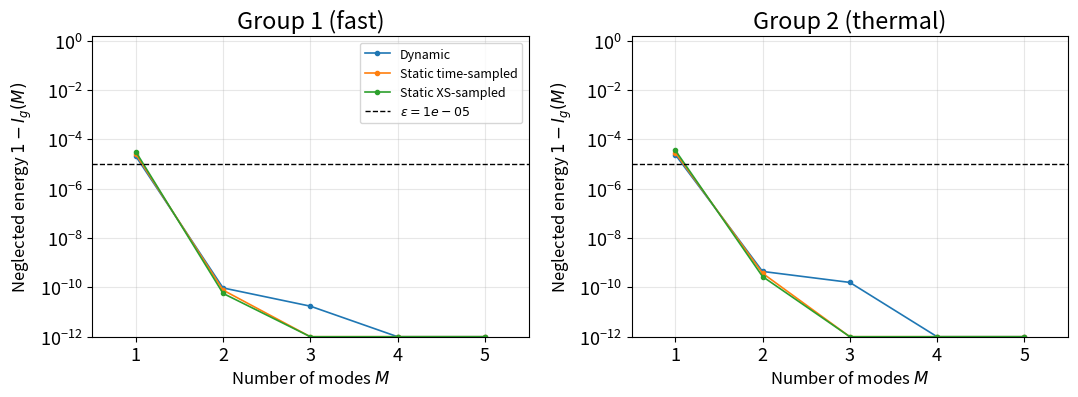

The matplotlib source for this figure:
# -*- coding: utf-8 -*-
import numpy as np
import matplotlib.pyplot as plt
from matplotlib import rcParams
plt.close('all')

params = {'backend': 'pdf', 'font.size': 14, 'axes.labelsize': 12,
          'legend.fontsize': 9, 'xtick.labelsize': 13, 'ytick.labelsize': 13,
          'text.usetex': False, 'lines.linewidth': 1.2, 'lines.markersize': 4,
          'legend.numpoints': 1, 'axes.formatter.useoffset': False,
          'figure.autolayout': True}
rcParams.update(params)

EPS = 1e-5

# Rango de ejes de la figura
M_MAX   = 5       # cortar el eje x en este nº de modos (None = todos)
Y_FLOOR = 1e-12     # suelo del eje y (un par de ordenes por debajo de EPS)


SINGULAR_VALUES_RAW = {
    'Dynamic': {
        'g1': "3.208e+04 1.467e+02 2.828e-01 1.335e-01 5.044e-03 ",
        'g2': "8.823e+03 4.342e+01 1.488e-01 1.110e-01 8.068e-03 ",
    },
    'Static time-sampled': {
        'g1': "2.156e+00 1.089e-02 1.898e-05 1.151e-16 6.314e-17",
        'g2': "5.929e-01 3.202e-03 1.147e-05 3.154e-17 1.998e-17",
    },
    'Static XS-sampled': {
        'g1': "2.156e+00 1.216e-02 1.629e-05 1.287e-07 2.840e-09",
        'g2': "5.929e-01 3.575e-03 9.836e-06 9.316e-08 1.029e-09",
    },

}

# SINGULAR_VALUES_RAW = {
#     'Dynamic': {
#         'g1': "4.531e+04 2.113e+02 2.323e-01 4.520e-02 6.067e-03 4.126e-05 1.890e-05 7.274e-06 2.715e-08 2.249e-08 ",
#         'g2': "1.246e+04 5.417e+01 9.340e-02 1.289e-02 6.017e-03 2.969e-05 1.201e-05 1.910e-06 1.233e-08 5.993e-09 ",
#     },
#     'Static time-sampled': {
#         'g1': "3.049e+00 1.577e-02 2.142e-05 1.352e-16 1.344e-16 7.976e-17 7.271e-17 6.603e-17 6.199e-17 6.077e-17",
#         'g2': "8.386e-01 4.111e-03 6.036e-06 3.660e-17 2.773e-17 2.575e-17 2.288e-17 2.274e-17 2.004e-17 1.677e-17",
#     },

# }

SINGULAR_VALUES = {}
for name, groups in SINGULAR_VALUES_RAW.items():
    SINGULAR_VALUES[name] = {gk: np.array([float(x) for x in txt.split()])
                             for gk, txt in groups.items()}

def captured_energy(sigmas):
    s = np.sort(np.asarray(sigmas, dtype=float))[::-1]
    I = np.cumsum(s**2) / np.sum(s**2)
    return np.arange(1, s.size + 1), I

def modes_for_tolerance(sigmas, eps):
    M, I = captured_energy(sigmas)
    mask = I > (1.0 - eps)
    if not np.any(mask):
        return None
    return int(M[np.argmax(mask)])

print(f"=== Dimension de la base a eps = {EPS:.0e} ===")
print(f"{'Strategy':<22s} {'n_s,g1':>7s} {'n_s,g2':>7s} {'M_1':>5s} {'M_2':>5s}")
for name, groups in SINGULAR_VALUES.items():
    s1, s2 = groups['g1'], groups['g2']
    M1 = modes_for_tolerance(s1, EPS); M2 = modes_for_tolerance(s2, EPS)
    M1s = 'NO' if M1 is None else str(M1); M2s = 'NO' if M2 is None else str(M2)
    print(f"{name:<22s} {s1.size:>7d} {s2.size:>7d} {M1s:>5s} {M2s:>5s}")

fig, axes = plt.subplots(1, 2, figsize=(11, 4.2))
for ax, gk, gtitle in zip(axes, ['g1', 'g2'], ['Group 1 (fast)', 'Group 2 (thermal)']):
    for name, groups in SINGULAR_VALUES.items():
        M, I = captured_energy(groups[gk])
        neg = 1.0 - I
        # recortar al rango visible para no arrastrar valores ~1e-200
        if M_MAX is not None:
            sel = M <= M_MAX
            M, neg = M[sel], neg[sel]
        # clip por debajo del suelo para que no se salga del eje
        neg = np.clip(neg, Y_FLOOR, None)
        ax.semilogy(M, neg, marker='o', ms=3, label=name)
    ax.axhline(EPS, color='k', ls='--', lw=1.0, label=fr'$\varepsilon = {EPS:.0e}$')
    ax.set_xlabel('Number of modes $M$')
    ax.set_ylabel(r'Neglected energy $1 - I_g(M)$')
    ax.set_title(gtitle)
    ax.set_ylim(Y_FLOOR, 1.5)
    if M_MAX is not None:
        ax.set_xlim(0.5, M_MAX + 0.5)
    ax.grid(True, which='both', alpha=0.3)
axes[0].legend()
fig.savefig('captured_energy_5.pdf', format='pdf')
print("\nFigura guardada.")
